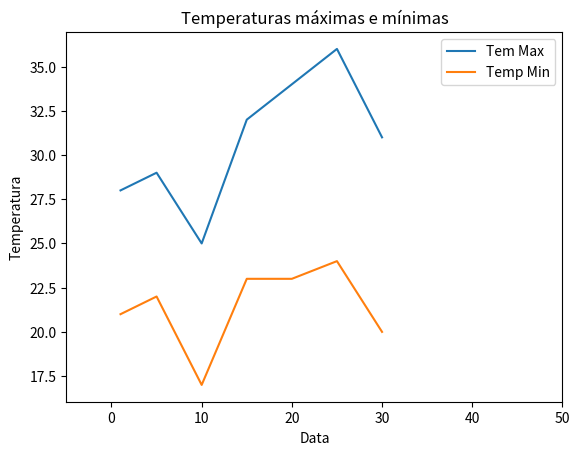

Source code (Python):
from matplotlib import pyplot as plt

eixo_x_dias = [1,5,10,15,20,25,30]
eixo_y_temp_max = [28,29,25,32,34,36,31]
eixo_y_temp_min = [21,22,17,23,23,24,20]

plt.title('Temperaturas máximas e mínimas')
plt.xlabel('Data')
plt.ylabel('Temperatura')


plt.plot(eixo_x_dias,eixo_y_temp_max,label='Tem Max')
plt.plot(eixo_x_dias,eixo_y_temp_min,label='Temp Min')

plt.legend(loc='best')
# plt.grid(True)

# plt.axis([1,31,5,45])
plt.xlim([1,31])
plt.xlim([-5,50])
print(plt.axis())
# plt.savefig('meu_grafico.png') salva o grafico
plt.show()
